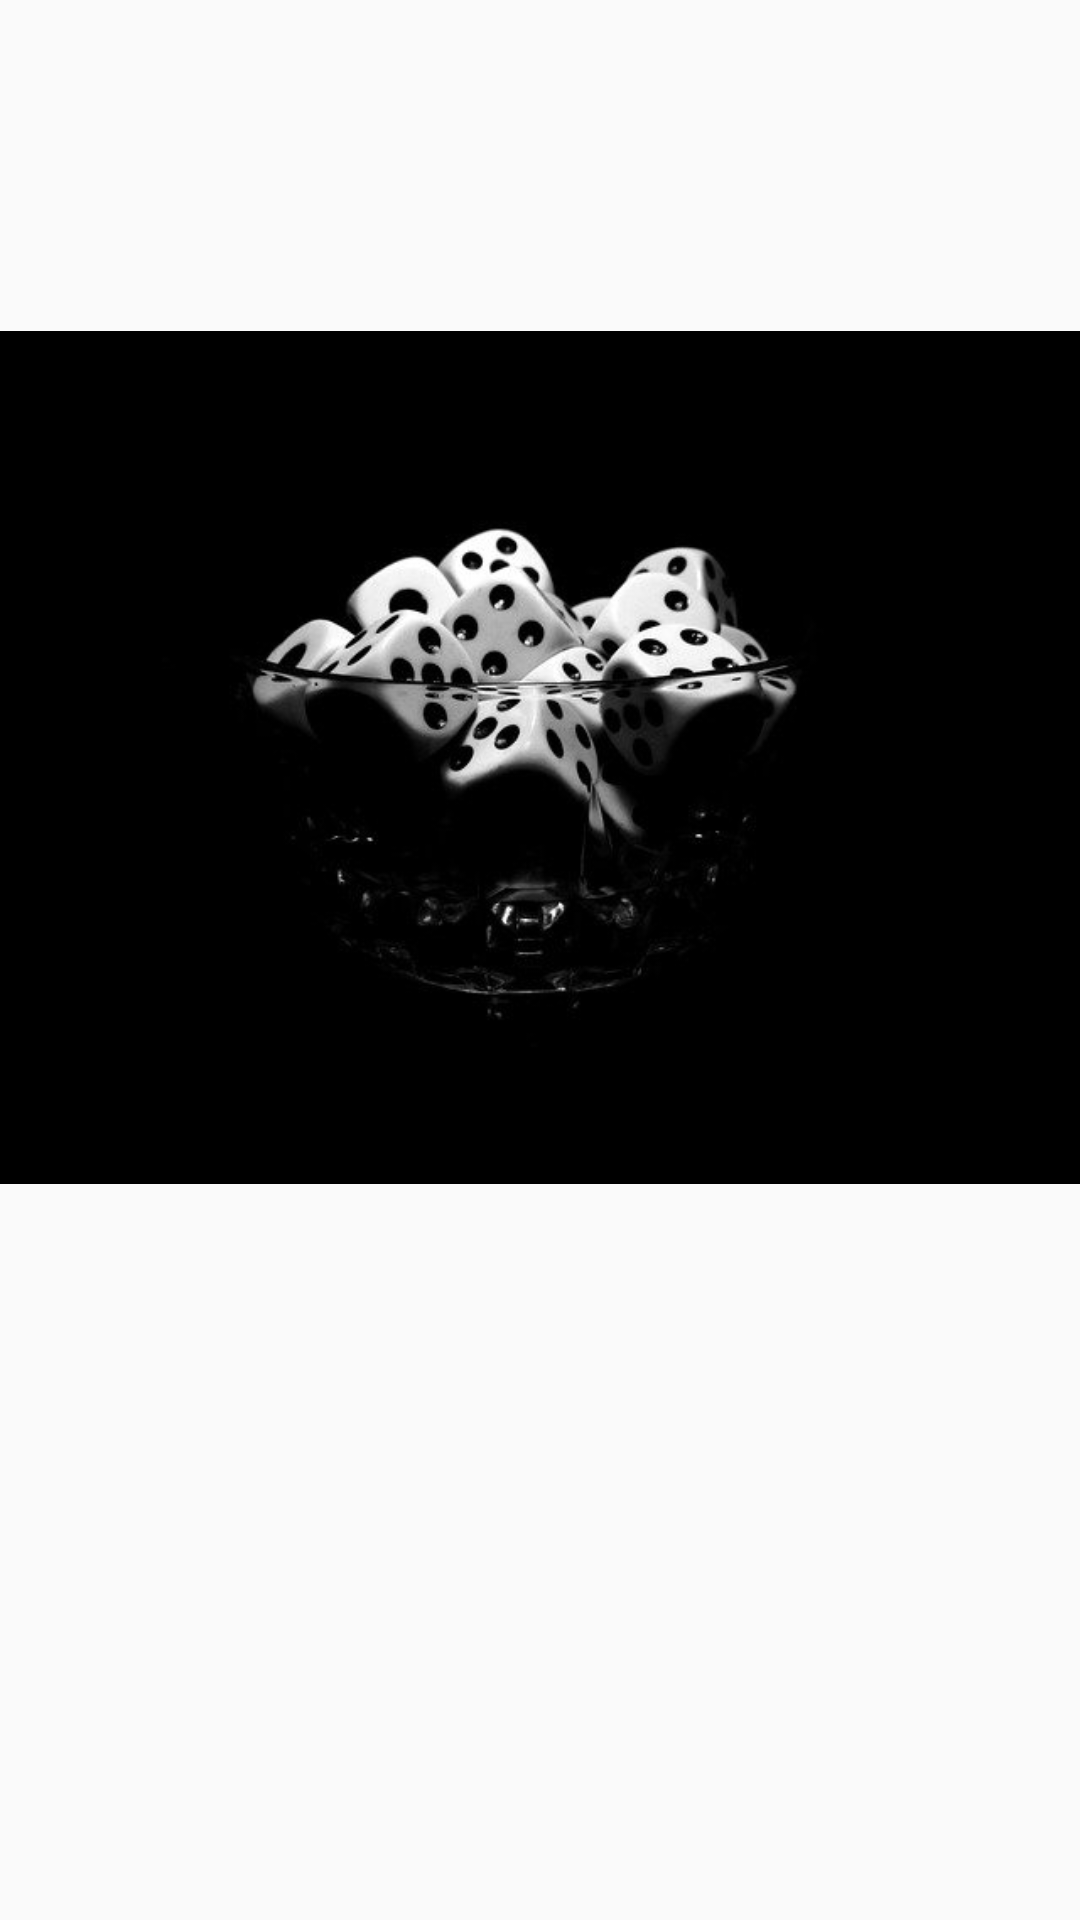

Reconstruct the res/layout file that produces this screen, plus the resources it refers to.
<!-- AndroidManifest.xml: application theme AppFullScreenTheme -->
<!-- res/layout/activity_prepare.xml -->
<?xml version="1.0" encoding="utf-8"?>
<androidx.constraintlayout.widget.ConstraintLayout xmlns:android="http://schemas.android.com/apk/res/android"
    xmlns:app="http://schemas.android.com/apk/res-auto"
    xmlns:tools="http://schemas.android.com/tools"
    android:layout_width="match_parent"
    android:layout_height="match_parent"
    tools:context=".PrepareActivity">

    <ImageView
        android:id="@+id/imageView2"
        android:layout_width="wrap_content"
        android:layout_height="wrap_content"
        app:srcCompat="@drawable/bowl_of_dice"
        tools:layout_editor_absoluteX="0dp"
        tools:layout_editor_absoluteY="84dp" />
</androidx.constraintlayout.widget.ConstraintLayout>
<!-- resources referenced by this layout -->
<resources>
  <!-- drawable bowl_of_dice: jpg bitmap (drawable, 17967 bytes) -->
  <style name="AppFullScreenTheme" parent="Theme.AppCompat.Light.NoActionBar">
          <item name="android:windowNoTitle">true</item>
          <item name="android:windowActionBar">false</item>
          <item name="android:windowFullscreen">true</item>
          <item name="android:windowContentOverlay">@null</item>
      </style>
</resources>
